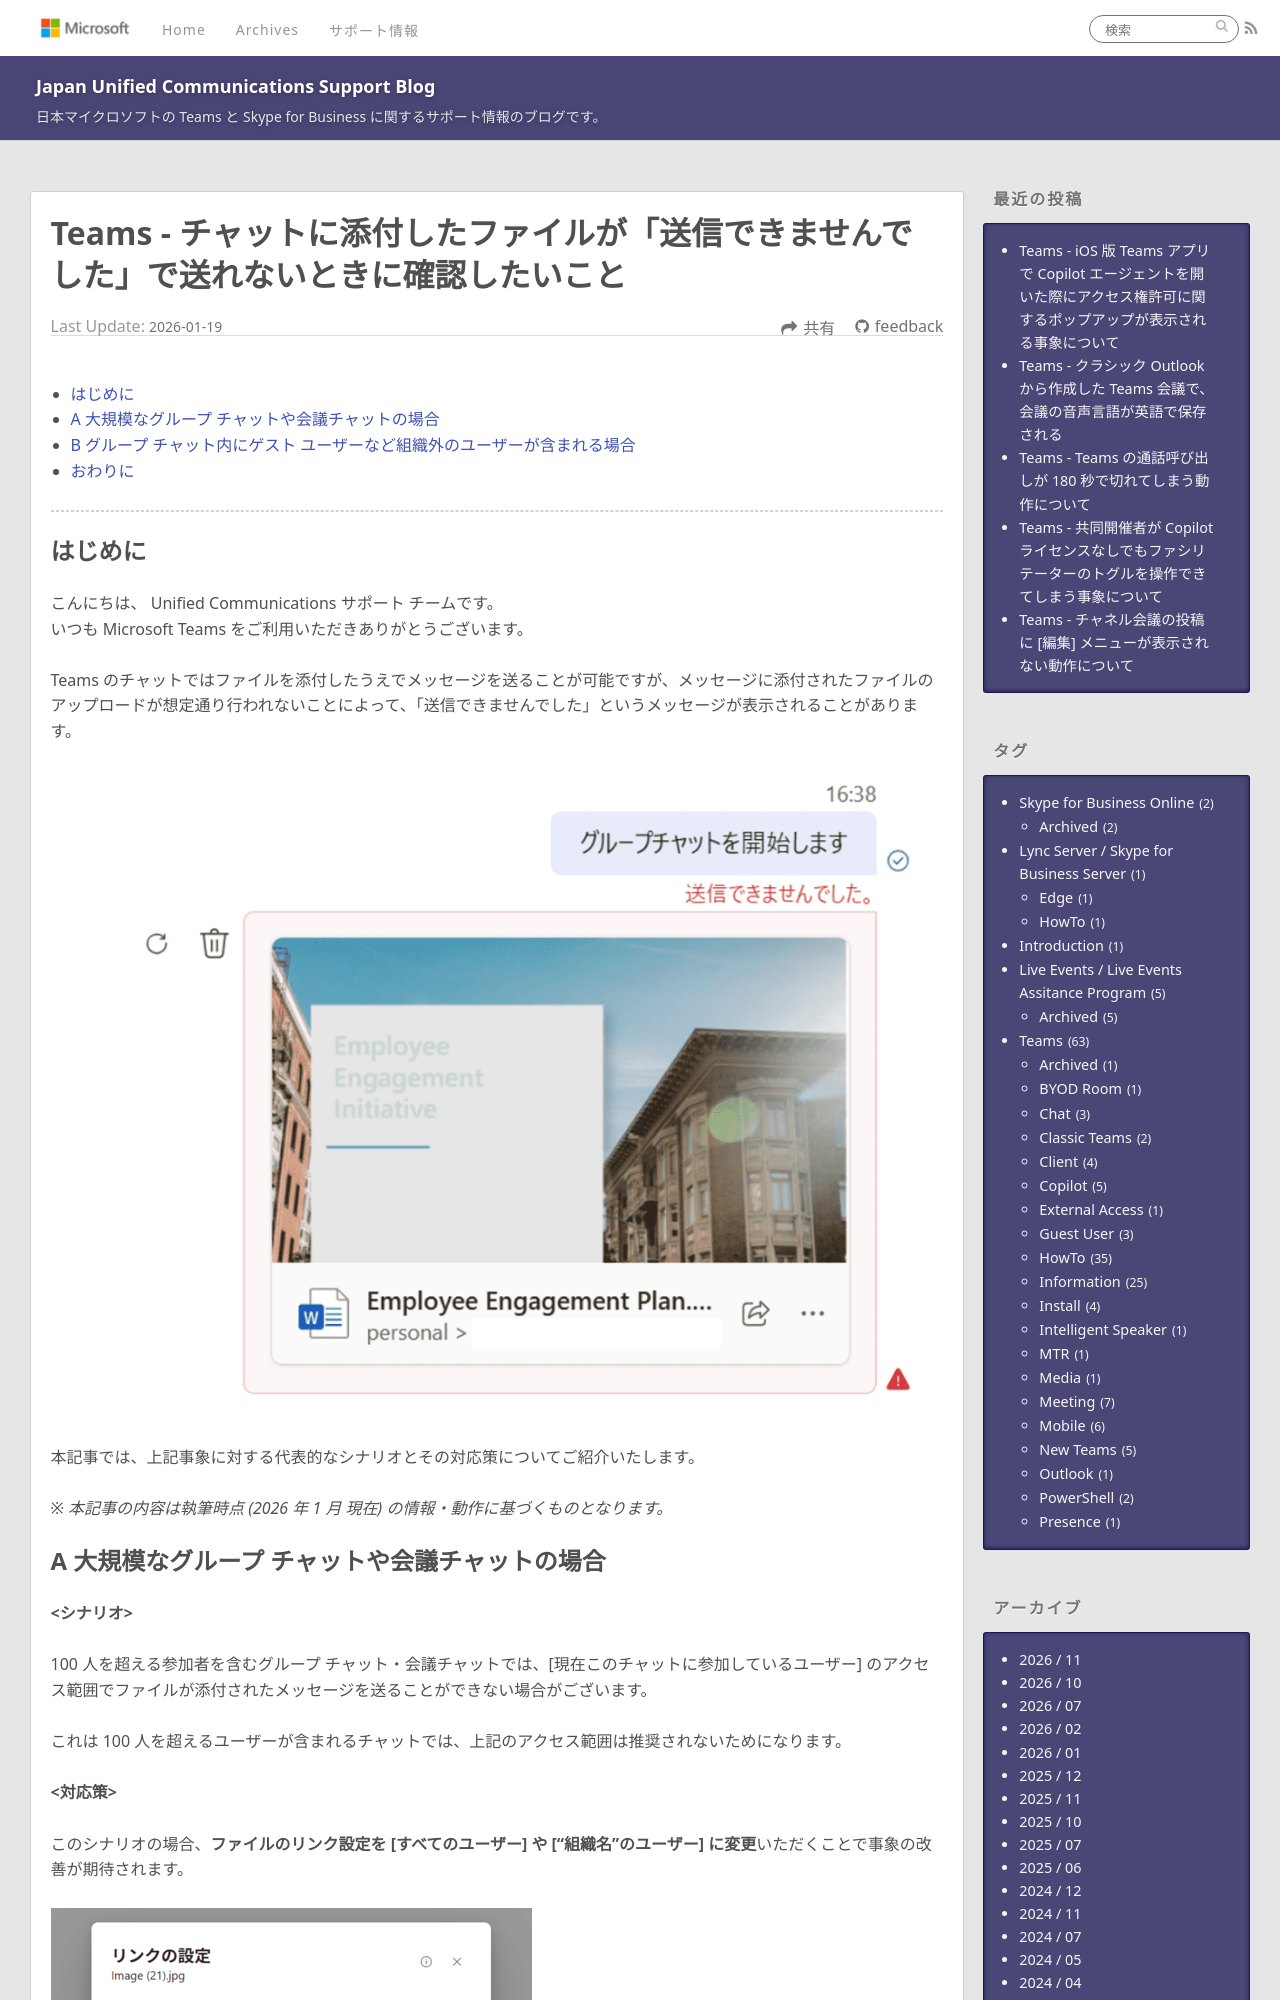

repository: jpucsupport/blog · page: teams/Teams - チャットに添付したファイルが「送信できませんでした」で送れないときに確認したいこと/index.html · generator: jekyll

---
title: Teams - チャットに添付したファイルが「送信できませんでした」で送れないときに確認したいこと
date: 2026-01-19 14:00:00
tags:
  - Teams
  - Troubleshooting
  - Chat
---
# Teams - チャットに添付したファイルが「送信できませんでした」で送れないときに確認したいこと <!-- omit in toc -->


- [はじめに](#はじめに)
- [A 大規模なグループ チャットや会議チャットの場合](#A-大規模なグループ-チャットや会議チャットの場合)
- [B グループ チャット内にゲスト ユーザーなど組織外のユーザーが含まれる場合](#B-グループ-チャット内にゲスト-ユーザーなど組織外のユーザーが含まれる場合)
- [おわりに](#おわりに)
---

## はじめに
こんにちは、 Unified Communications サポート チームです。
いつも Microsoft Teams をご利用いただきありがとうございます。

Teams のチャットではファイルを添付したうえでメッセージを送ることが可能ですが、メッセージに添付されたファイルのアップロードが想定通り行われないことによって、「送信できませんでした」というメッセージが表示されることがあります。

![エラーメッセージ例](image01.png)

本記事では、上記事象に対する代表的なシナリオとその対応策についてご紹介いたします。


*※ 本記事の内容は執筆時点 (2026 年 1 月 現在) の情報・動作に基づくものとなります。*
